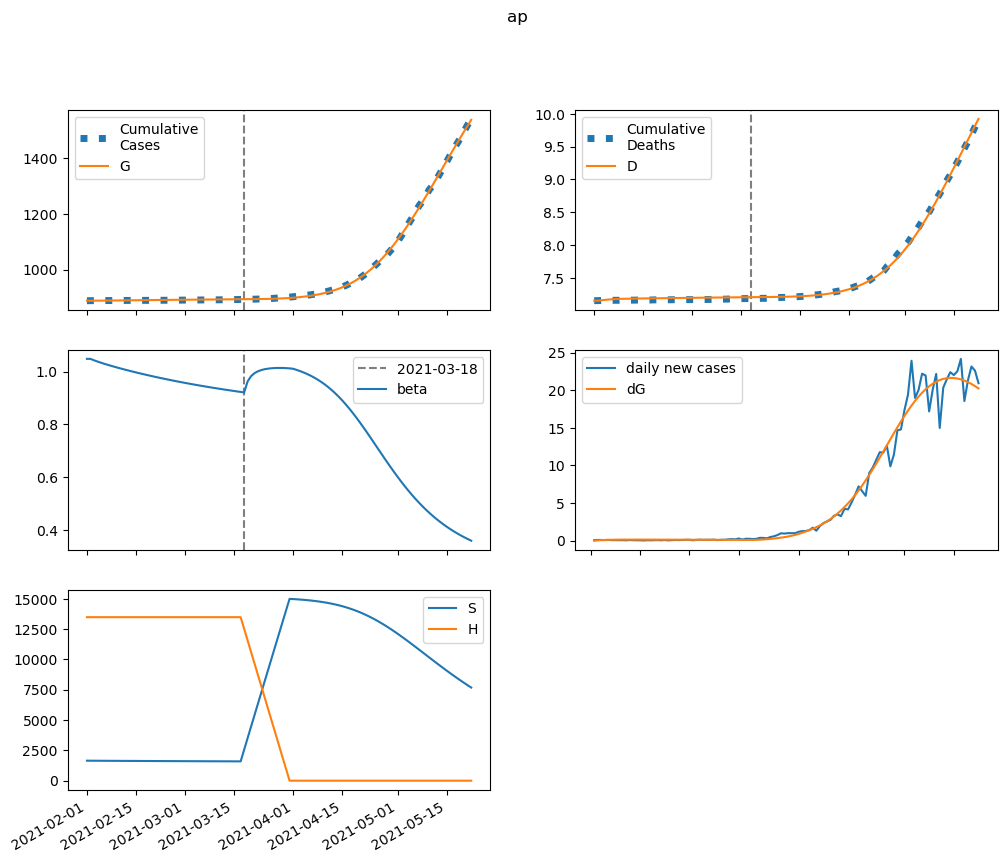

Data behind this chart, as committed beside it:
series, 2021-02-01, 2021-02-02, 2021-02-03, 2021-02-04, 2021-02-05, 2021-02-06, 2021-02-07, 2021-02-08, 2021-02-09, 2021-02-10, 2021-02-11, 2021-02-12, 2021-02-13, 2021-02-14, 2021-02-15, 2021-02-16, 2021-02-17, 2021-02-18, 2021-02-19, 2021-02-20, 2021-02-21, 2021-02-22, 2021-02-23
S, 1650562, 1648482, 1646568, 1644768, 1643052, 1641397, 1639790, 1638222, 1636686, 1635178, 1633696, 1632236, 1630798, 1629380, 1627981, 1626601, 1625240, 1623896, 1622570, 1621261, 1619969, 1618694, 1617436
E, 0.0, 2080, 3558, 4611, 5360, 5890, 6261, 6515, 6684, 6789, 6847, 6870, 6866, 6844, 6806, 6758, 6701, 6638, 6571, 6501, 6429, 6355, 6280
I, 5959, 3712, 2357, 1543, 1058, 771.6, 604.3, 507.9, 453.1, 422.6, 405.7, 396.5, 391.2, 387.8, 385.2, 382.8, 380.3, 377.6, 374.5, 371.2, 367.7, 364, 360.1
A, 53629, 51483, 49817, 48496, 47427, 46543, 45793, 45144, 44569, 44048, 43568, 43119, 42692, 42281, 41882, 41492, 41109, 40730, 40355, 39981, 39610, 39240, 38871
IH, 0.0, 1056, 1184, 1008, 775.8, 574.2, 423, 317.9, 248.5, 204.2, 176.6, 160, 150, 144.1, 140.5, 138.3, 136.8, 135.6, 134.5, 133.4, 132.3, 131.1, 129.9
IN, 1191, 2243, 2723, 2877, 2850, 2730, 2566, 2388, 2212, 2045, 1891, 1752, 1627, 1516, 1417, 1329, 1251, 1181, 1119, 1064, 1014, 969.5, 929.4
D, 7153, 7153, 7159, 7165, 7170, 7174, 7177, 7180, 7181, 7183, 7184, 7185, 7185, 7186, 7187, 7188, 7188, 7189, 7190, 7191, 7191, 7192, 7193
R, 0.0, 2284, 5128, 8025, 10800, 13414, 15878, 18219, 20460, 22624, 24725, 26776, 28784, 30755, 32694, 34604, 36487, 38345, 40179, 41990, 43780, 45548, 47295
G, 887836, 887836, 887880, 887954, 888051, 888164, 888287, 888419, 888555, 888696, 888838, 888982, 889126, 889270, 889414, 889556, 889698, 889839, 889978, 890116, 890252, 890387, 890521
H, 13487510, 13487510, 13487510, 13487510, 13487510, 13487510, 13487510, 13487510, 13487510, 13487510, 13487510, 13487510, 13487510, 13487510, 13487510, 13487510, 13487510, 13487510, 13487510, 13487510, 13487510, 13487510, 13487510
beta, 1.049, 1.049, 1.043, 1.038, 1.034, 1.03, 1.026, 1.022, 1.018, 1.014, 1.011, 1.007, 1.004, 1.001, 0.9973, 0.9941, 0.991, 0.9879, 0.9849, 0.9819, 0.979, 0.9762, 0.9734
